Labelled photos from "dataset", an image-classification folder in votero2/Object_Detection. The possible labels are: bottle, cup, desodorant, flash drive, keys, pen.

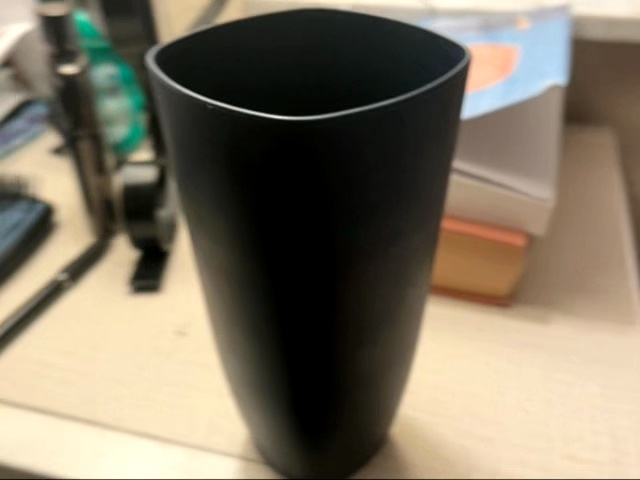
Label: cup

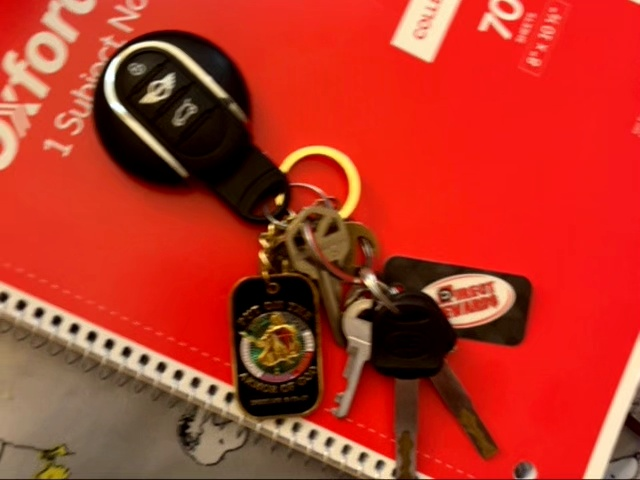
Label: keys

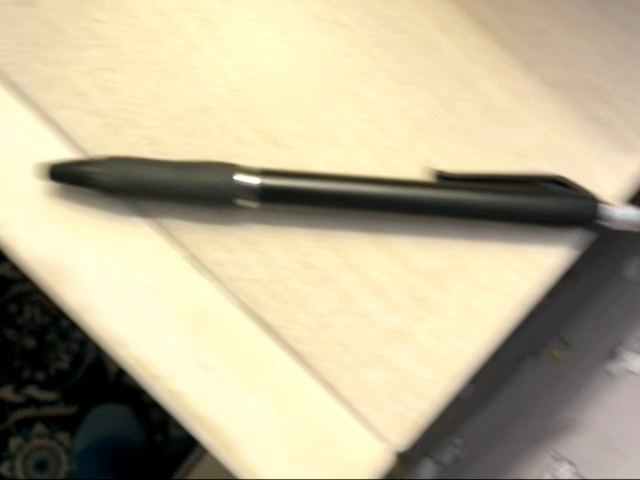
Label: pen

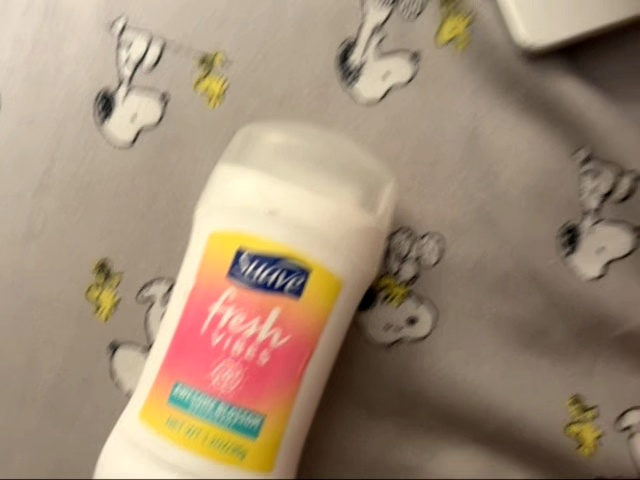
Label: desodorant

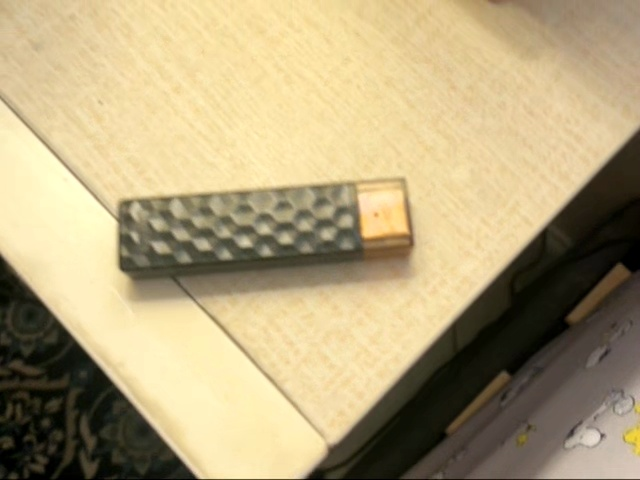
Label: flash drive

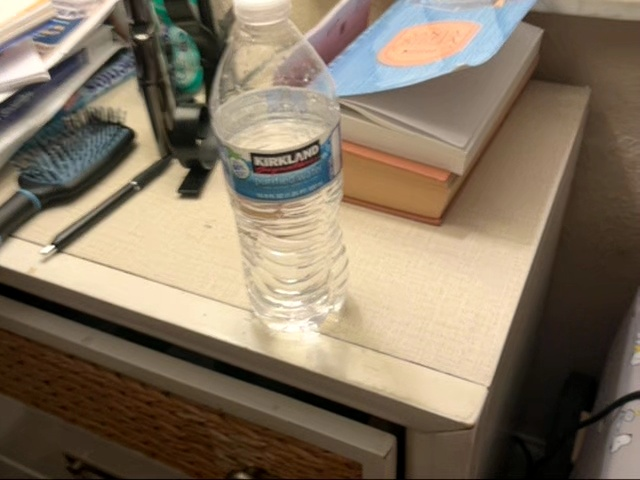
Label: bottle
